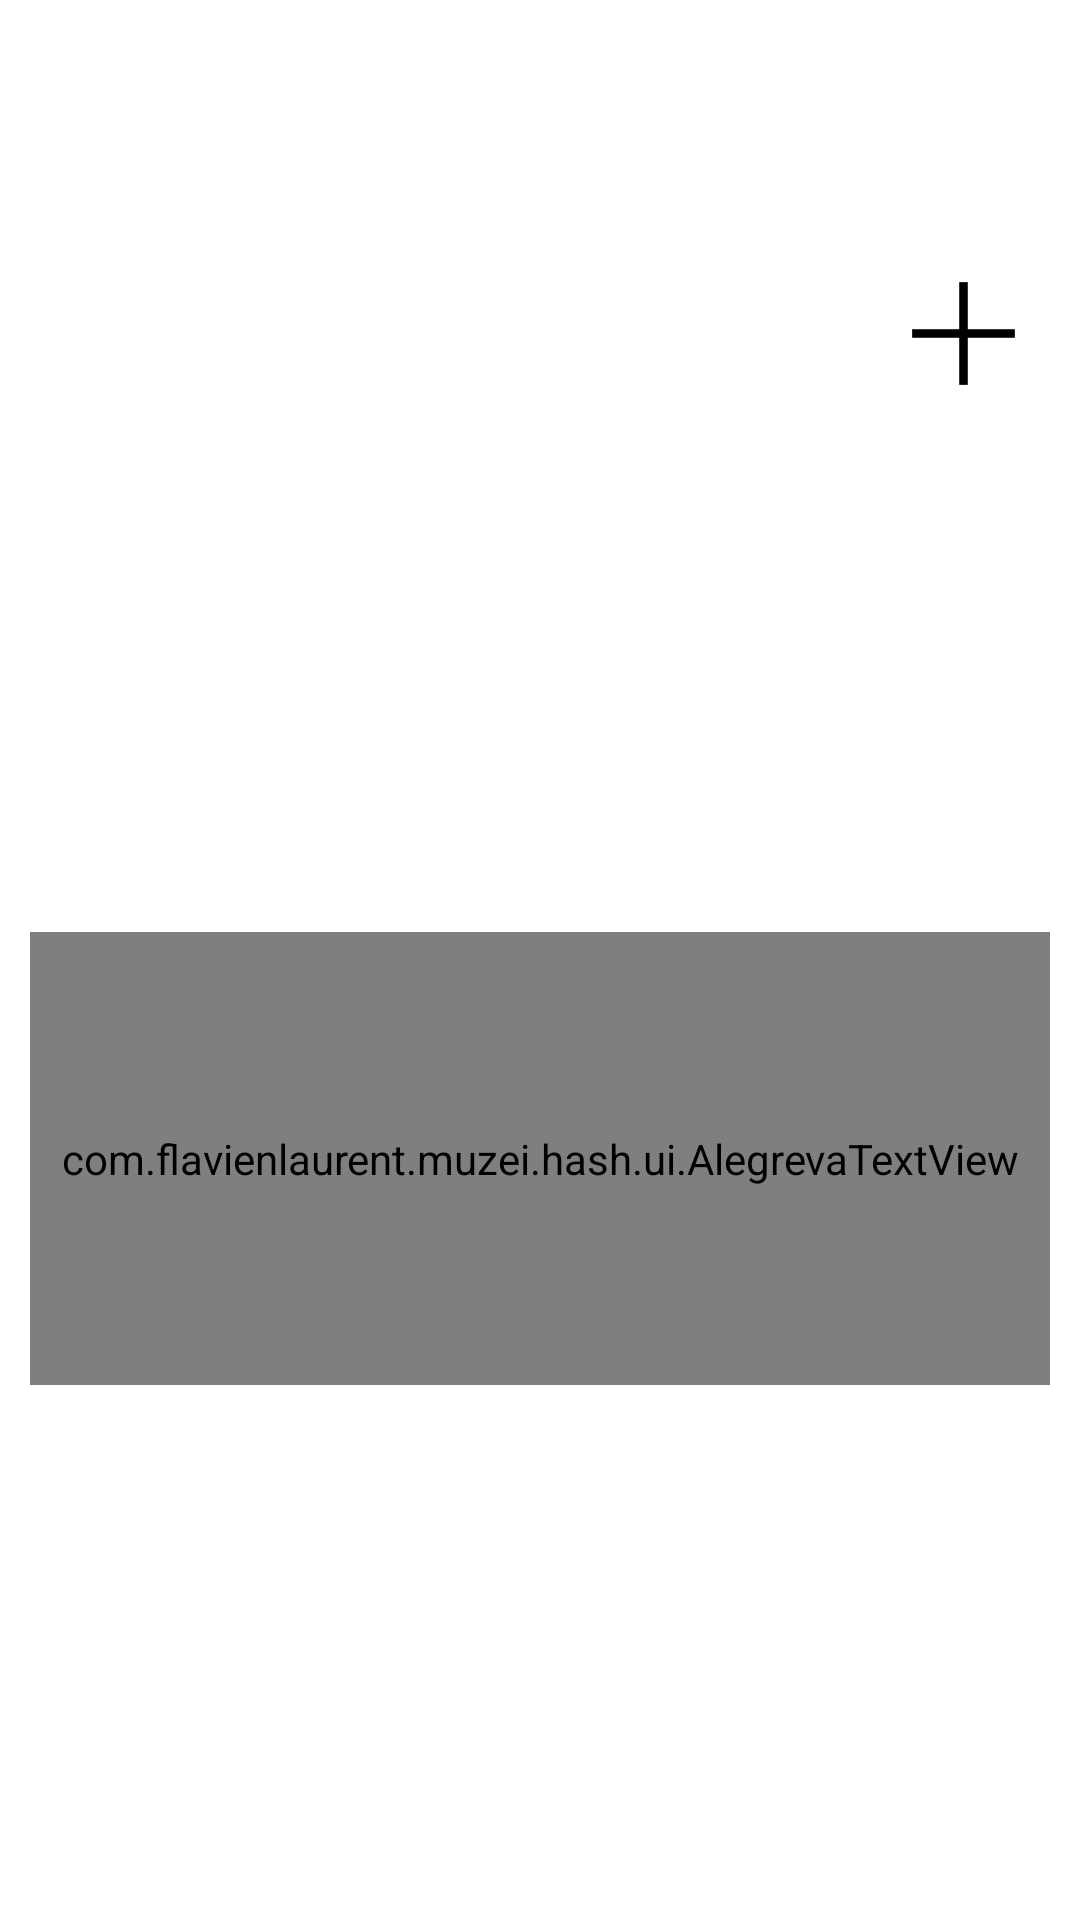

This screen was rendered from an Android layout file. Write that file and the resources it references.
<!-- AndroidManifest.xml: activity theme Theme.Hash.Settings -->
<!-- res/layout/activity_settings.xml -->
<?xml version="1.0" encoding="utf-8"?>
<LinearLayout xmlns:android="http://schemas.android.com/apk/res/android"
              xmlns:tools="http://schemas.android.com/tools"
              android:layout_width="match_parent"
              android:layout_height="match_parent"
              android:orientation="vertical"
              android:paddingBottom="48dp"
              android:paddingTop="72dp">

    <LinearLayout
        android:layout_width="match_parent"
        android:layout_height="wrap_content"
        android:orientation="horizontal"
        android:gravity="center_vertical"
        android:layout_margin="15dp">

        <EditText
            android:id="@+id/hashtag"
            android:layout_width="0dp"
            android:layout_weight="1"
            android:layout_height="wrap_content"
            android:hint="#hashtag"
            android:singleLine="true"
            android:textColor="@android:color/white"
            android:textColorHint="#30FFFFFF"
            android:textCursorDrawable="@null"/>

        <ImageButton
            android:id="@+id/add"
            android:layout_width="48dp"
            android:layout_height="48dp"
            android:src="@drawable/ic_add"
            android:background="@drawable/white_selectable_item_background"
            />

    </LinearLayout>

    <ListView
        android:id="@+id/list"
        android:layout_width="match_parent"
        android:layout_height="0dp"
        android:layout_weight="1"
        tools:listitem="@layout/listitem_tag"/>

    <com.flavienlaurent.muzei.hash.ui.AlegrevaTextView
        android:id="@+id/empty"
        android:layout_width="match_parent"
        android:layout_height="0dp"
        android:layout_margin="10dp"
        android:layout_weight="1"
        android:background="@drawable/white_selectable_item_background"
        android:gravity="center"
        android:text="@string/no_hashtag"
        android:textColor="@android:color/white"
        android:textSize="22sp"
        tools:visibility="gone"/>

    <LinearLayout
        android:layout_width="match_parent"
        android:layout_height="wrap_content"
        android:orientation="vertical"
        android:padding="10dp">

        <TextView
            android:id="@+id/config_freq"
            android:layout_width="match_parent"
            android:layout_height="wrap_content"
            android:background="@drawable/white_selectable_item_background"
            android:drawableLeft="@drawable/ic_config_freq"
            android:drawablePadding="10dp"
            android:fontFamily="sans-serif-thin"
            android:gravity="center_vertical"
            android:padding="10dp"
            android:text="@string/config_every"
            android:textColor="@android:color/white"
            android:textSize="18sp"/>

        <TextView
            android:id="@+id/config_connection"
            android:layout_width="match_parent"
            android:layout_height="wrap_content"
            android:background="@drawable/white_selectable_item_background"
            android:drawablePadding="10dp"
            android:fontFamily="sans-serif-thin"
            android:gravity="center_vertical"
            android:padding="10dp"
            android:text="@string/config_connection_wifi"
            android:textColor="@android:color/white"
            android:textSize="18sp"/>
    </LinearLayout>


</LinearLayout>
<!-- res/layout/listitem_tag.xml (included above) -->
<?xml version="1.0" encoding="utf-8"?>
<FrameLayout xmlns:android="http://schemas.android.com/apk/res/android"
    xmlns:tools="http://schemas.android.com/tools"
    android:layout_width="match_parent"
    android:layout_height="wrap_content"
    android:orientation="horizontal"
    android:gravity="center_vertical"
    android:paddingTop="12dp"
    android:paddingBottom="12dp">

    <TextView
        android:id="@id/hashtag"
        android:layout_width="match_parent"
        android:layout_height="match_parent"
        android:fontFamily="sans-serif-light"
        android:textSize="18sp"
        android:paddingLeft="25dp"
        android:textColor="@android:color/white"
        tools:text="#dd" />

    <TextView
        android:id="@+id/overlay"
        android:layout_width="match_parent"
        android:layout_height="match_parent"
        android:fontFamily="sans-serif-light"
        android:textSize="18sp"
        android:paddingLeft="25dp"
        android:textColor="@android:color/white"
        tools:text="#dd" />
</FrameLayout>
<!-- resources referenced by this layout -->
<resources>
  <!-- drawable ic_add: png bitmap (drawable-hdpi, 578 bytes) -->
  <!-- drawable ic_config_freq: png bitmap (drawable-xxhdpi, 2899 bytes) -->
  <!-- drawable white_selectable_item_background (drawable) -->
  <selector xmlns:android="http://schemas.android.com/apk/res/android"
      android:enterFadeDuration="100"
      android:exitFadeDuration="100">
      <item android:state_pressed="true" android:drawable="@drawable/white_item_pressed" />
      <item android:state_pressed="false" android:state_focused="true" android:drawable="@drawable/white_item_focused" />
      <item android:drawable="@android:color/transparent" />
  </selector>
  <string name="config_connection_wifi">Only on WIFI</string>
  <string name="config_every">Refresh every %1$s.</string>
  <string name="no_hashtag">No hashtag in here.\nAdd one now!</string>
  <style name="Theme.Hash.Settings" parent="@android:style/Theme.Holo.Light">
          <item name="android:actionBarStyle">@style/Settings.ActionBar</item>
          <item name="android:windowActionBarOverlay">true</item>
          <item name="android:windowContentOverlay">@null</item>
          <item name="android:windowShowWallpaper">true</item>
          <item name="android:windowBackground">@android:color/transparent</item>
          <item name="android:windowTranslucentStatus">true</item>
          <item name="android:windowTranslucentNavigation">true</item>
  
          <item name="android:editTextBackground">@drawable/hashtheme_edit_text_holo_light</item>
      </style>
  <style name="Settings.ActionBar" parent="android:Widget.Holo.ActionBar">
          <item name="android:background">@null</item>
          <item name="android:displayOptions">disableHome|showCustom</item>
      </style>
  <!-- drawable hashtheme_edit_text_holo_light (drawable) -->
  <?xml version="1.0" encoding="utf-8"?>
  <selector xmlns:android="http://schemas.android.com/apk/res/android">
      <item android:state_window_focused="false" android:state_enabled="true" android:drawable="@drawable/hashtheme_textfield_default_holo_light" />
      <item android:state_window_focused="false" android:state_enabled="false" android:drawable="@drawable/hashtheme_textfield_disabled_holo_light" />
      <item android:state_enabled="true" android:state_focused="true" android:drawable="@drawable/hashtheme_textfield_activated_holo_light" />
      <item android:state_enabled="true" android:state_activated="true" android:drawable="@drawable/hashtheme_textfield_focused_holo_light" />
      <item android:state_enabled="true" android:drawable="@drawable/hashtheme_textfield_default_holo_light" />
      <item android:state_focused="true" android:drawable="@drawable/hashtheme_textfield_disabled_focused_holo_light" />
      <item android:drawable="@drawable/hashtheme_textfield_disabled_holo_light" />
  </selector>
</resources>
